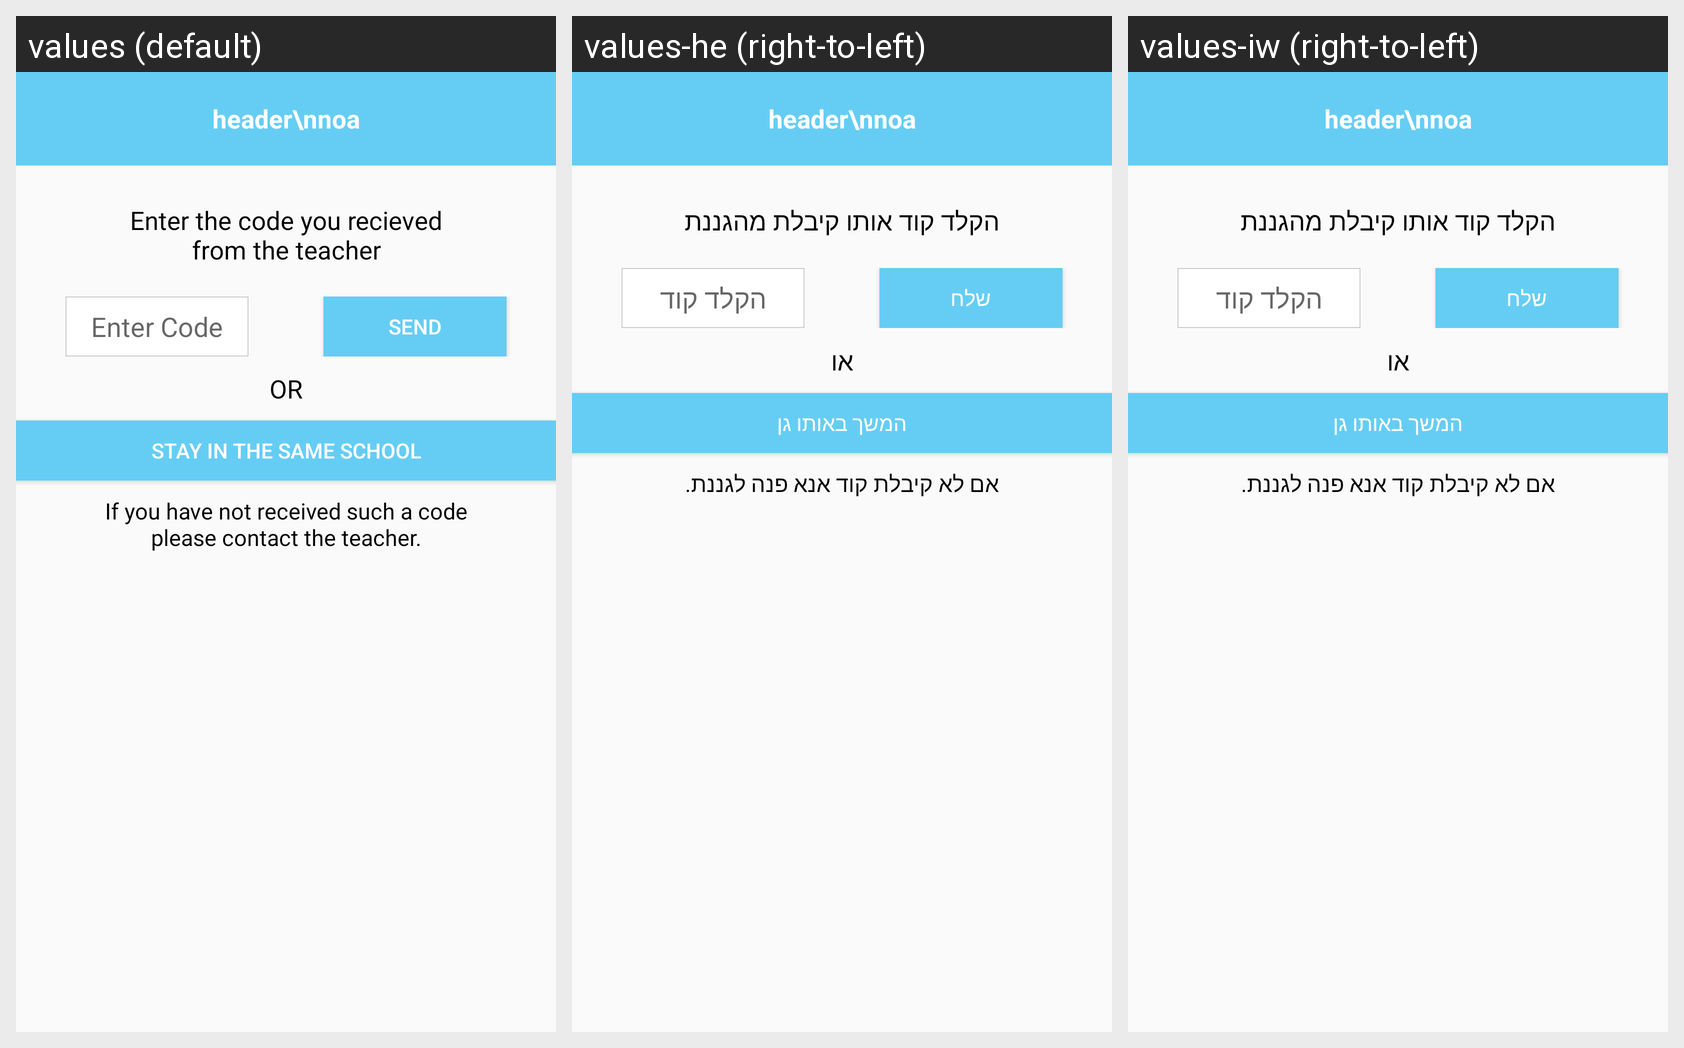

The Android screen above is rendered under several locales of the same app. Produce the string resources it draws, with the default and per-locale values.
Android screen res/layout/enter_code_unattached__kid_fragment.xml rendered under 3 locales, left to right: values (default), values-he (right-to-left), values-iw (right-to-left). Device: Nexus 5 (rendered at 1080×1920; each locale shown at half size, 540×960, under a caption strip naming it); theme AppTheme.
Strings drawn on this screen, with the default value and each locale's value (text and hints the layout hard-codes, and strings that could not be matched under every locale, appear in the picture but are not listed):

enter_code_text
  values: Enter the code you recieved
      from the teacher
  values-he: הקלד קוד אותו קיבלת מהגננת
  values-iw: הקלד קוד אותו קיבלת מהגננת

enter_code
  values: Enter Code
  values-he: הקלד קוד
  values-iw: הקלד קוד

send_btn
  values: Send
  values-he: שלח
  values-iw: שלח

or
  values: OR
  values-he: או
  values-iw: או

stay_school
  values: Stay in the same school
  values-he: המשך באותו גן
  values-iw: המשך באותו גן

request_code
  values: If you have not received such a code
      please contact the teacher.
  values-he: אם לא קיבלת קוד אנא פנה לגננת.
  values-iw: אם לא קיבלת קוד אנא פנה לגננת.
